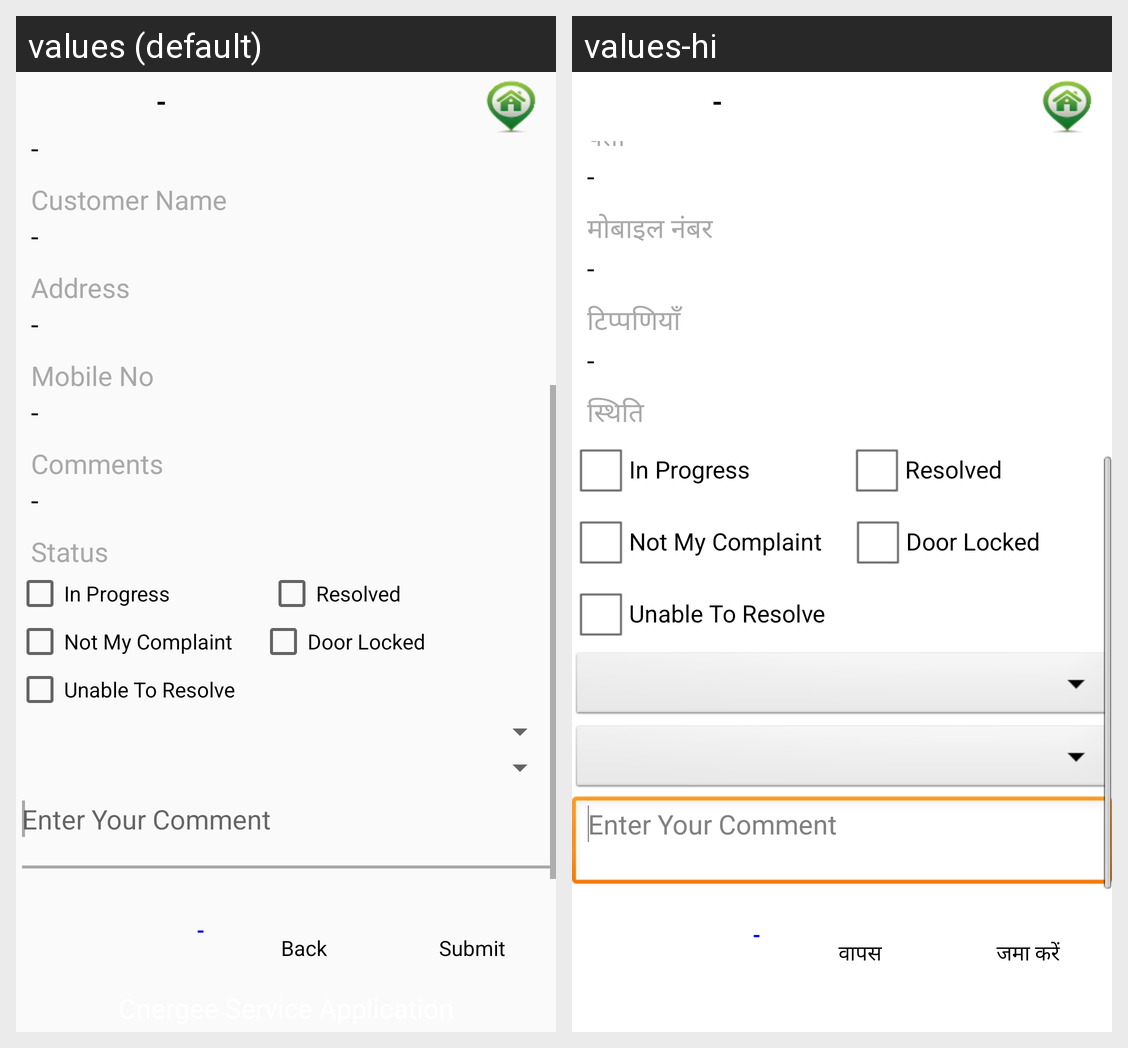

Locale-by-locale string values for the Android screen shown in this grid:
Android screen res/layout/activity_complaint_details.xml rendered under 2 locales, left to right: values (default), values-hi. Device: Nexus 5 (rendered at 1080×1920; each locale shown at half size, 540×960, under a caption strip naming it); theme AppTheme.
Strings drawn on this screen, with the default value and each locale's value (text and hints the layout hard-codes, and strings that could not be matched under every locale, appear in the picture but are not listed):

default_label
  values: -
  values-hi: -

app_default_label
  values: -
  values-hi: -

app_complaint_label_4
  values: Address
  values-hi: पता

app_complaint_label_5
  values: Mobile No
  values-hi: मोबाइल नंबर

app_complaint_label_6
  values: Comments
  values-hi: टिप्पणियाँ

app_complaint_label_10
  values: Status
  values-hi: स्थिति

app_back_btn
  values: Back
  values-hi: वापस

app_update_btn
  values: Submit
  values-hi: जमा करें
